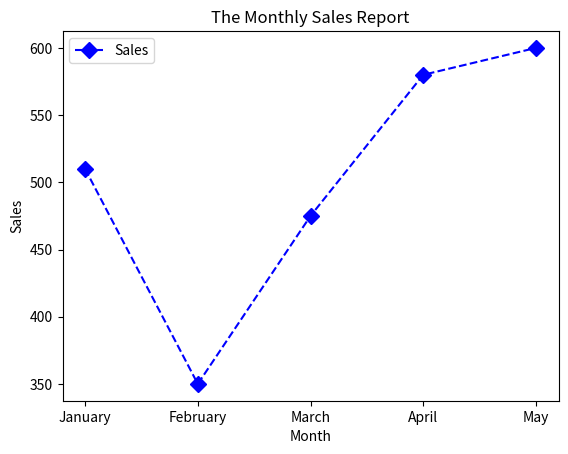

Write the Python code that produced this figure.
# Plot the following data on a line chart and customize the chart according to the belowgiven instructions:
# Month January February March April May Sales 510 350 475 580 600 Weekly Sales Report
# 1. Write a title for the chart “The Monthly Sales Report“
# 2. Write the appropriate titles of both the axes
# 3. Write code to Display legends
# 4. Display blue color for the line
# 5. Use the line style – dashed
# 6. Display diamond style markers on data points
import matplotlib.pyplot as plt

# Data
months = ['January', 'February', 'March', 'April', 'May']
sales = [510, 350, 475, 580, 600]

# Plot the data
plt.plot(months, sales, color='blue', linestyle='--', marker='D', markersize=8, label='Sales')

# Customize the chart
plt.title('The Monthly Sales Report')
plt.xlabel('Month')
plt.ylabel('Sales')
plt.legend()

# Display the chart
plt.show()
